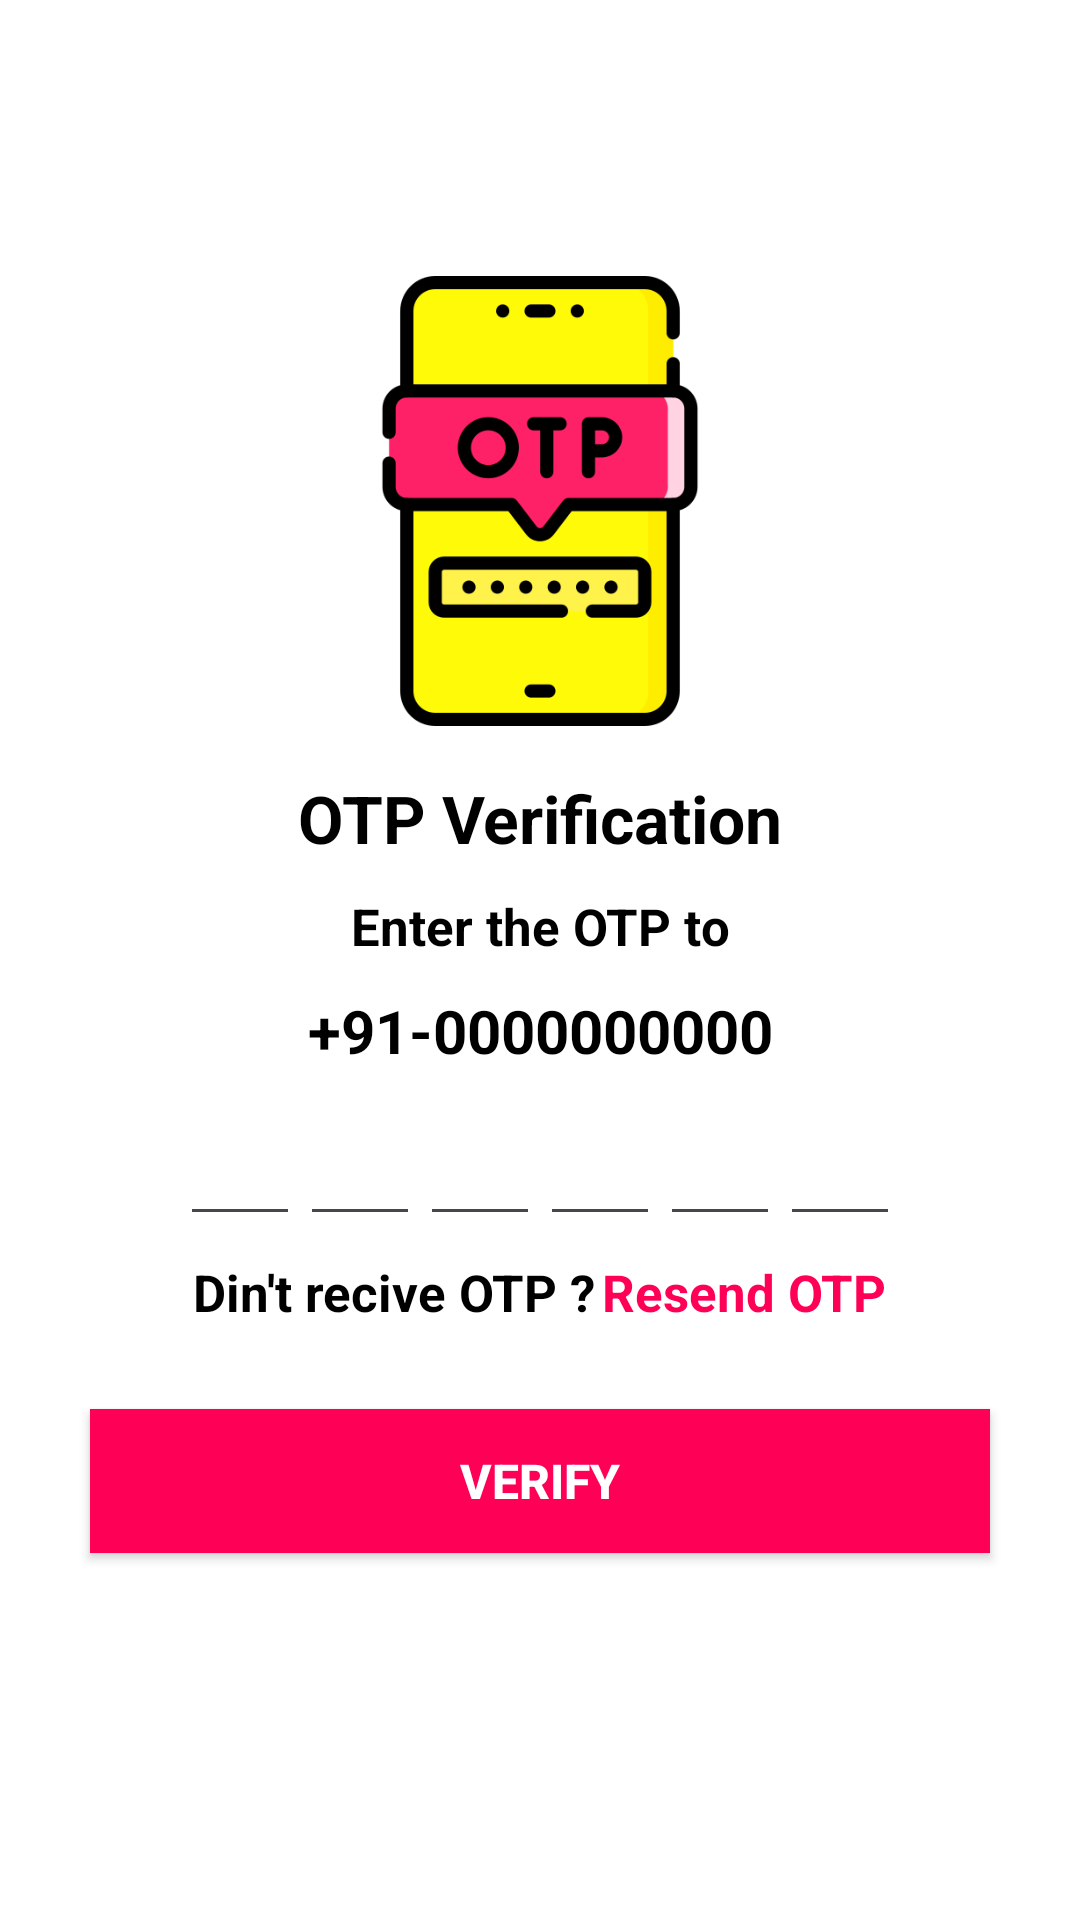

Write the Android layout XML for this screen, with the resource values it uses.
<!-- AndroidManifest.xml: application theme Theme.FOODICTED -->
<!-- res/layout/activity_user_register_verification.xml -->
<?xml version="1.0" encoding="utf-8"?>
<LinearLayout
    xmlns:android="http://schemas.android.com/apk/res/android"
    xmlns:app="http://schemas.android.com/apk/res-auto"
    xmlns:tools="http://schemas.android.com/tools"
    android:id="@+id/main"
    android:layout_width="match_parent"
    android:layout_height="match_parent"
    android:orientation="vertical"
    android:background="@color/white"
    android:gravity="center"
    tools:context=".User_register_verification">

    <ImageView
        android:layout_width="150dp"
        android:layout_height="150dp"
        android:src="@drawable/otp1"/>

    <TextView
        android:layout_width="match_parent"
        android:layout_height="wrap_content"
        android:text="OTP Verification"
        android:textColor="@color/black"
        android:textStyle="bold"
        android:layout_marginTop="16dp"
        android:textSize="22sp"
       android:gravity="center"
        />

    <TextView
        android:layout_width="match_parent"
        android:layout_height="wrap_content"
        android:text="Enter the OTP to"
        android:textColor="@color/black"
        android:textStyle="bold"
        android:layout_marginTop="10dp"
        android:textSize="17sp"
        android:gravity="center"
        />

    <TextView
        android:layout_width="match_parent"
        android:layout_height="wrap_content"
        android:id="@+id/tvVerifyOTPmobileno"
        android:text="+91-0000000000"
        android:textColor="@color/black"
        android:textStyle="bold"
        android:layout_marginTop="10dp"
        android:textSize="20sp"
        android:gravity="center"
        />

    <LinearLayout
        android:layout_width="match_parent"
        android:layout_height="wrap_content"
        android:orientation="horizontal"
        android:layout_marginTop="10dp"
        android:gravity="center">

        <EditText
            android:layout_width="40dp"
            android:layout_height="45dp"
            android:id="@+id/etVerifyOTPInput1"
            android:textColor="@color/black"
            android:textSize="20sp"
            android:gravity="center"
            android:textStyle="normal"
            android:inputType="number"
            android:maxLength="1"
            android:imeOptions="actionNext"
            android:importantForAutofill="no"
            />

        <EditText
            android:layout_width="40dp"
            android:layout_height="45dp"
            android:id="@+id/etVerifyOTPInput2"
            android:textColor="@color/black"
            android:gravity="center"
            android:textSize="20sp"
            android:textStyle="normal"
            android:inputType="number"
            android:maxLength="1"
            android:imeOptions="actionNext"
            android:importantForAutofill="no"
            />

        <EditText
            android:layout_width="40dp"
            android:layout_height="45dp"
            android:id="@+id/etVerifyOTPInput3"
            android:textColor="@color/black"
            android:gravity="center"
            android:textSize="20sp"
            android:textStyle="normal"
            android:inputType="number"
            android:maxLength="1"
            android:imeOptions="actionNext"
            android:importantForAutofill="no"
            />

        <EditText
            android:layout_width="40dp"
            android:layout_height="45dp"
            android:id="@+id/etVerifyOTPInput4"
            android:textColor="@color/black"
            android:gravity="center"
            android:textSize="20sp"
            android:textStyle="normal"
            android:inputType="number"
            android:maxLength="1"
            android:imeOptions="actionNext"
            android:importantForAutofill="no"
            />

        <EditText
            android:layout_width="40dp"
            android:layout_height="45dp"
            android:id="@+id/etVerifyOTPInput5"
            android:textColor="@color/black"
            android:gravity="center"
            android:textSize="20sp"
            android:textStyle="normal"
            android:inputType="number"
            android:maxLength="1"
            android:imeOptions="actionNext"
            android:importantForAutofill="no"
            />

        <EditText
            android:layout_width="40dp"
            android:layout_height="45dp"
            android:id="@+id/etVerifyOTPInput6"
            android:gravity="center"
            android:textColor="@color/black"
            android:textSize="20sp"
            android:textStyle="normal"
            android:inputType="number"
            android:maxLength="1"
            android:imeOptions="actionDone"
            android:importantForAutofill="no"
            />


    </LinearLayout>

    <LinearLayout
        android:layout_width="wrap_content"
        android:layout_height="wrap_content"
        android:orientation="horizontal"
        android:gravity="center"
        >

        <TextView
            android:layout_width="match_parent"
            android:layout_height="wrap_content"
            android:text="Din't recive OTP ?"
            android:textColor="@color/black"
            android:textStyle="bold"
            android:layout_marginTop="5dp"
            android:textSize="17sp"
            android:gravity="center"
            />

        <TextView
            android:layout_width="match_parent"
            android:layout_height="wrap_content"
            android:id="@+id/tvResendOTPverify"
            android:text="Resend OTP"
            android:textColor="@color/pink"
            android:textStyle="bold"
            android:layout_marginTop="5dp"
            android:textSize="17sp"
            android:gravity="center"
            android:layout_marginStart="2dp"

            />

    </LinearLayout>

    <androidx.appcompat.widget.AppCompatButton
        android:layout_width="match_parent"
        android:layout_height="wrap_content"
        android:id="@+id/btnVerifyOTP"
        android:text="Verify"
        android:textColor="@color/white"
        android:textStyle="bold"
        android:textSize="16sp"
        android:background="@color/pink"
        android:layout_margin="30sp"/>


</LinearLayout>
<!-- resources referenced by this layout -->
<resources>
  <color name="black">#FF000000</color>
  <color name="pink">#FF0057</color>
  <color name="white">#FFFFFFFF</color>
  <!-- drawable otp1: png bitmap (drawable, 18231 bytes) -->
  <style name="Theme.FOODICTED" parent="Base.Theme.FOODICTED" />
  <style name="Base.Theme.FOODICTED" parent="Theme.Material3.DayNight.NoActionBar">
          
          
      </style>
</resources>
